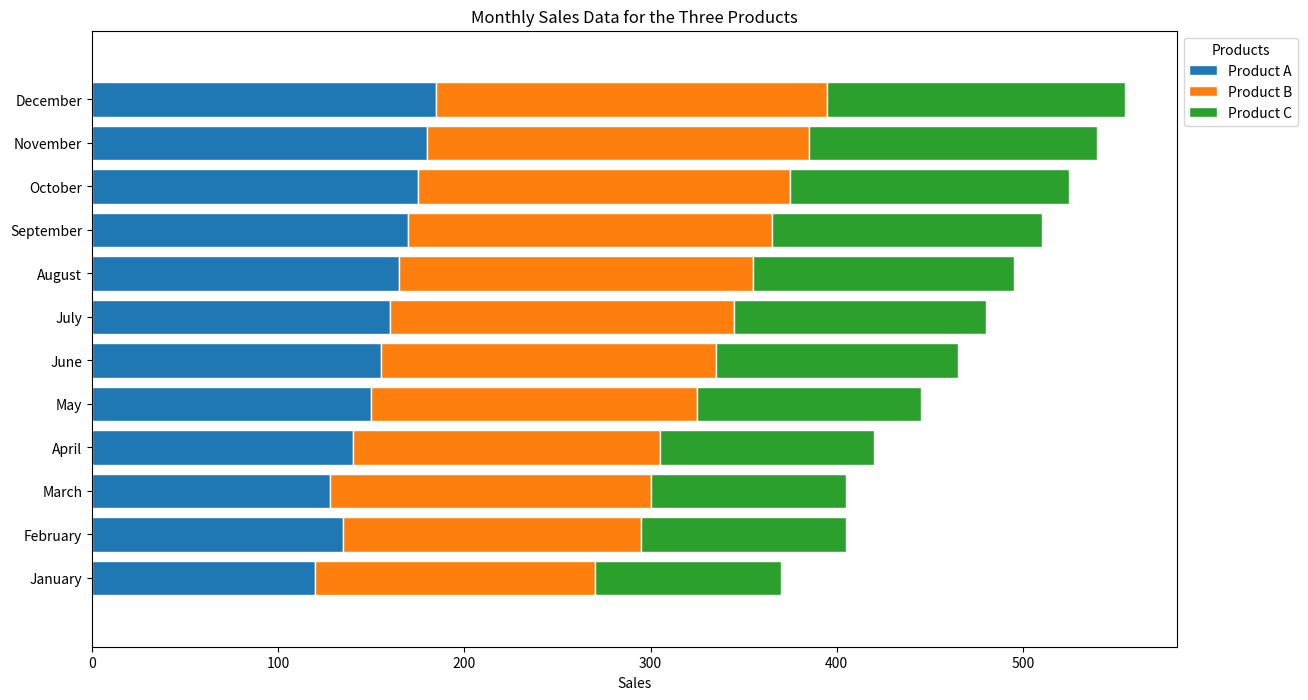

The matplotlib source for this figure:

import matplotlib.pyplot as plt

# Data points based on the table provided
months = ['January', 'February', 'March', 'April', 'May', 'June', 'July', 'August', 'September', 'October', 'November', 'December']
product_a_sales = [120, 135, 128, 140, 150, 155, 160, 165, 170, 175, 180, 185]
product_b_sales = [150, 160, 172, 165, 175, 180, 185, 190, 195, 200, 205, 210]
product_c_sales = [100, 110, 105, 115, 120, 130, 135, 140, 145, 150, 155, 160]

fig, ax = plt.subplots(figsize=(14, 8))

# Stacked bar chart with custom colors and horizontal orientation
bars_a = plt.barh(months, product_a_sales, color='#1F77B4', edgecolor='white', height=0.8, label='Product A')
bars_b = plt.barh(months, product_b_sales, left=product_a_sales, color='#FF7F0E', edgecolor='white', height=0.8, label='Product B')
bars_c = plt.barh(months, product_c_sales, left=[i+j for i,j in zip(product_a_sales, product_b_sales)], color='#2CA02C', edgecolor='white', height=0.8, label='Product C')

# Customizing the axes and title
ax.set_xlabel('Sales')
ax.set_title('Monthly Sales Data for the Three Products')
ax.set_yticks(range(len(months)), labels=months)
ax.legend(loc='upper left', bbox_to_anchor=(1, 1), title='Products')

# Padding between the end of the bars and the edge of the figure
plt.margins(y=0.1)

# Display the plot
plt.show()
